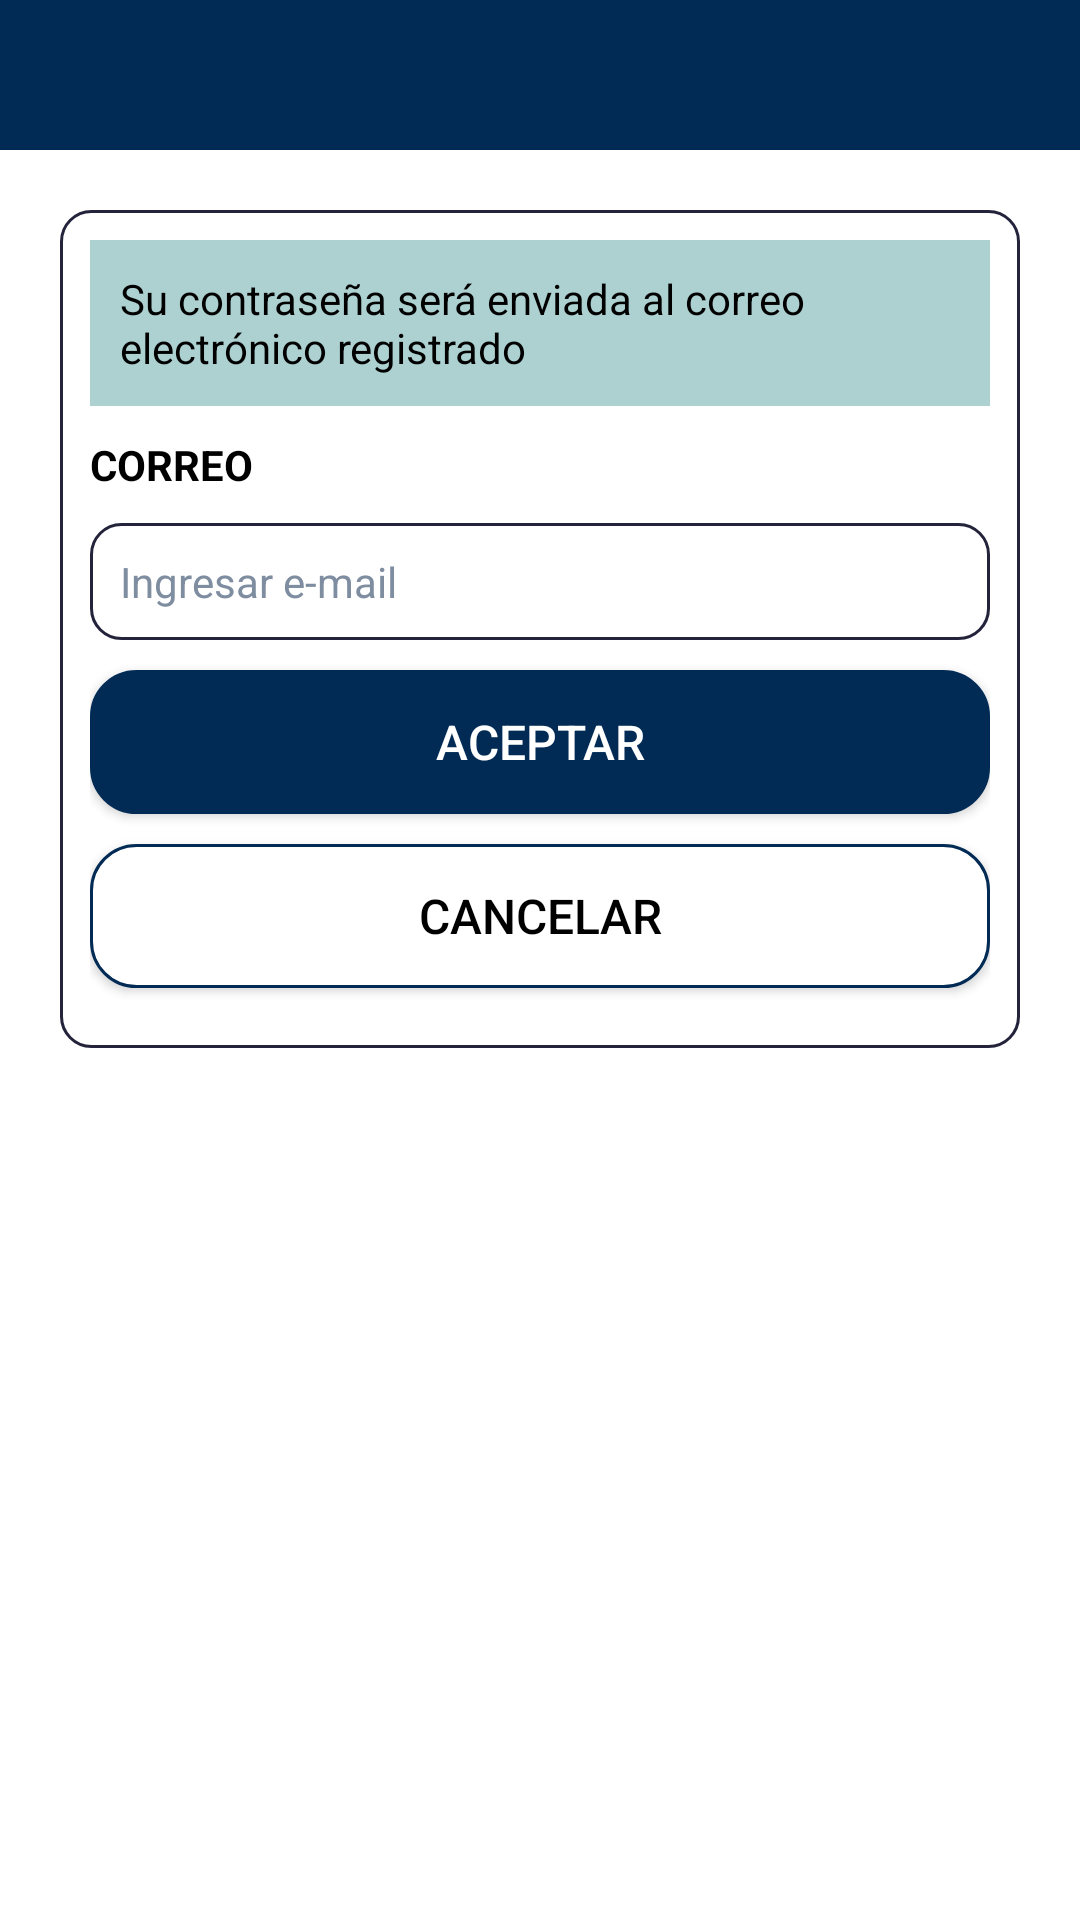

This screen was rendered from an Android layout file. Write that file and the resources it references.
<!-- AndroidManifest.xml: application theme Theme.AppCompat.Light.NoActionBar -->
<!-- res/layout/dialog_forget_password.xml -->
<?xml version="1.0" encoding="utf-8"?>
<LinearLayout xmlns:android="http://schemas.android.com/apk/res/android"
    android:layout_width="match_parent"
    android:layout_height="wrap_content"
    xmlns:app="http://schemas.android.com/apk/res-auto"
    android:background="@color/white"
    android:orientation="vertical">

    <androidx.constraintlayout.widget.ConstraintLayout
        android:id="@+id/header_dialog_forget_password"
        app:layout_constraintTop_toTopOf="parent"
        android:layout_width="match_parent"
        android:layout_height="50dp"
        android:background="@color/blue"
        >
    </androidx.constraintlayout.widget.ConstraintLayout>
    <androidx.constraintlayout.widget.ConstraintLayout
        app:layout_constraintTop_toBottomOf="@+id/header_dialog_forget_password"
        android:layout_width="match_parent"
        android:layout_height="wrap_content"
        android:background="@color/white"
        android:paddingBottom="20dp"
        >
        <LinearLayout
            android:orientation="vertical"
            app:layout_constraintTop_toTopOf="parent"
            android:layout_width="match_parent"
            android:layout_height="wrap_content"
            android:layout_margin="20dp"
            android:padding="10dp"
            android:background="@drawable/background_input"
            >
            <TextView
                android:layout_width="match_parent"
                android:layout_height="wrap_content"
                android:background="@color/green_blue_ligth"
                android:textSize="14sp"
                android:textStyle="normal"
                android:textColor="@color/black"
                android:text="@string/frase_password"
                android:padding="10dp"
                />
            <TextView
                android:layout_width="match_parent"
                android:layout_height="wrap_content"
                android:textStyle="bold"
                android:textSize="14sp"
                android:textColor="@color/black"
                android:text="@string/correo"
                android:layout_marginTop="10dp"
                />
            <EditText
                android:layout_marginTop="10dp"
                android:layout_width="match_parent"
                android:layout_height="wrap_content"
                android:background="@drawable/background_input"
                android:padding="10dp"
                android:hint="@string/insert_e_mail"
                android:autofillHints="@string/insert_e_mail"
                android:textColorHint="@color/gray_ligth"
                android:textSize="14sp"
                android:inputType="text"
                />
            <Button
                android:layout_width="match_parent"
                android:layout_height="wrap_content"
                android:padding="10dp"
                android:text="@string/aceptar"
                android:textColor="@color/white"
                android:textSize="16sp"
                android:textStyle="normal"
                android:background="@drawable/background_button"
                android:layout_marginTop="10dp"
                />
            <Button
                android:onClick="NavigatorPop"
                android:layout_width="match_parent"
                android:layout_height="wrap_content"
                android:padding="8dp"
                android:text="@string/cancel"
                android:textSize="16sp"
                android:textStyle="normal"
                android:background="@drawable/border_button"
                android:layout_marginVertical="10dp"
                android:textColor="@color/black"
                />
        </LinearLayout>
    </androidx.constraintlayout.widget.ConstraintLayout>

</LinearLayout>
<!-- resources referenced by this layout -->
<resources>
  <color name="black">#FF000000</color>
  <color name="blue">#FF012B55</color>
  <color name="gray_ligth">#FF7F8DA0</color>
  <color name="green_blue_ligth">#ADD1D1</color>
  <color name="white">#FFFFFFFF</color>
  <!-- drawable background_button (drawable) -->
  <?xml version="1.0" encoding="utf-8"?>
  <shape
      android:shape="rectangle"
      xmlns:android="http://schemas.android.com/apk/res/android"
      >
  
      <solid
          android:color="@color/blue"
          />
      <stroke
          android:color="@color/blue"
          android:width="1dp"
          />
      <corners
          android:radius="15dp"
          />
  
  </shape>
  <!-- drawable background_input (drawable) -->
  <?xml version="1.0" encoding="utf-8"?>
  <shape xmlns:android="http://schemas.android.com/apk/res/android">
      <solid
          android:color="@color/white"
          />
      <stroke
          android:width="1dp"
          android:color="@color/purple_dark"
          />
      <corners
          android:radius="10dp"
          />
  </shape>
  <!-- drawable border_button (drawable) -->
  <?xml version="1.0" encoding="utf-8"?>
  <shape
      android:shape="rectangle"
      xmlns:android="http://schemas.android.com/apk/res/android"
      >
  
      <solid
          android:color="@color/white"
          />
      <stroke
          android:color="@color/blue"
          android:width="1dp"
          />
      <corners
          android:radius="15dp"
          />
  
  </shape>
  <string name="aceptar">ACEPTAR</string>
  <string name="cancel">CANCELAR</string>
  <string name="correo">CORREO</string>
  <string name="frase_password">Su contraseña será enviada al correo electrónico registrado</string>
  <string name="insert_e_mail">Ingresar e-mail</string>
  <color name="purple_dark">#FF23233C</color>
</resources>
